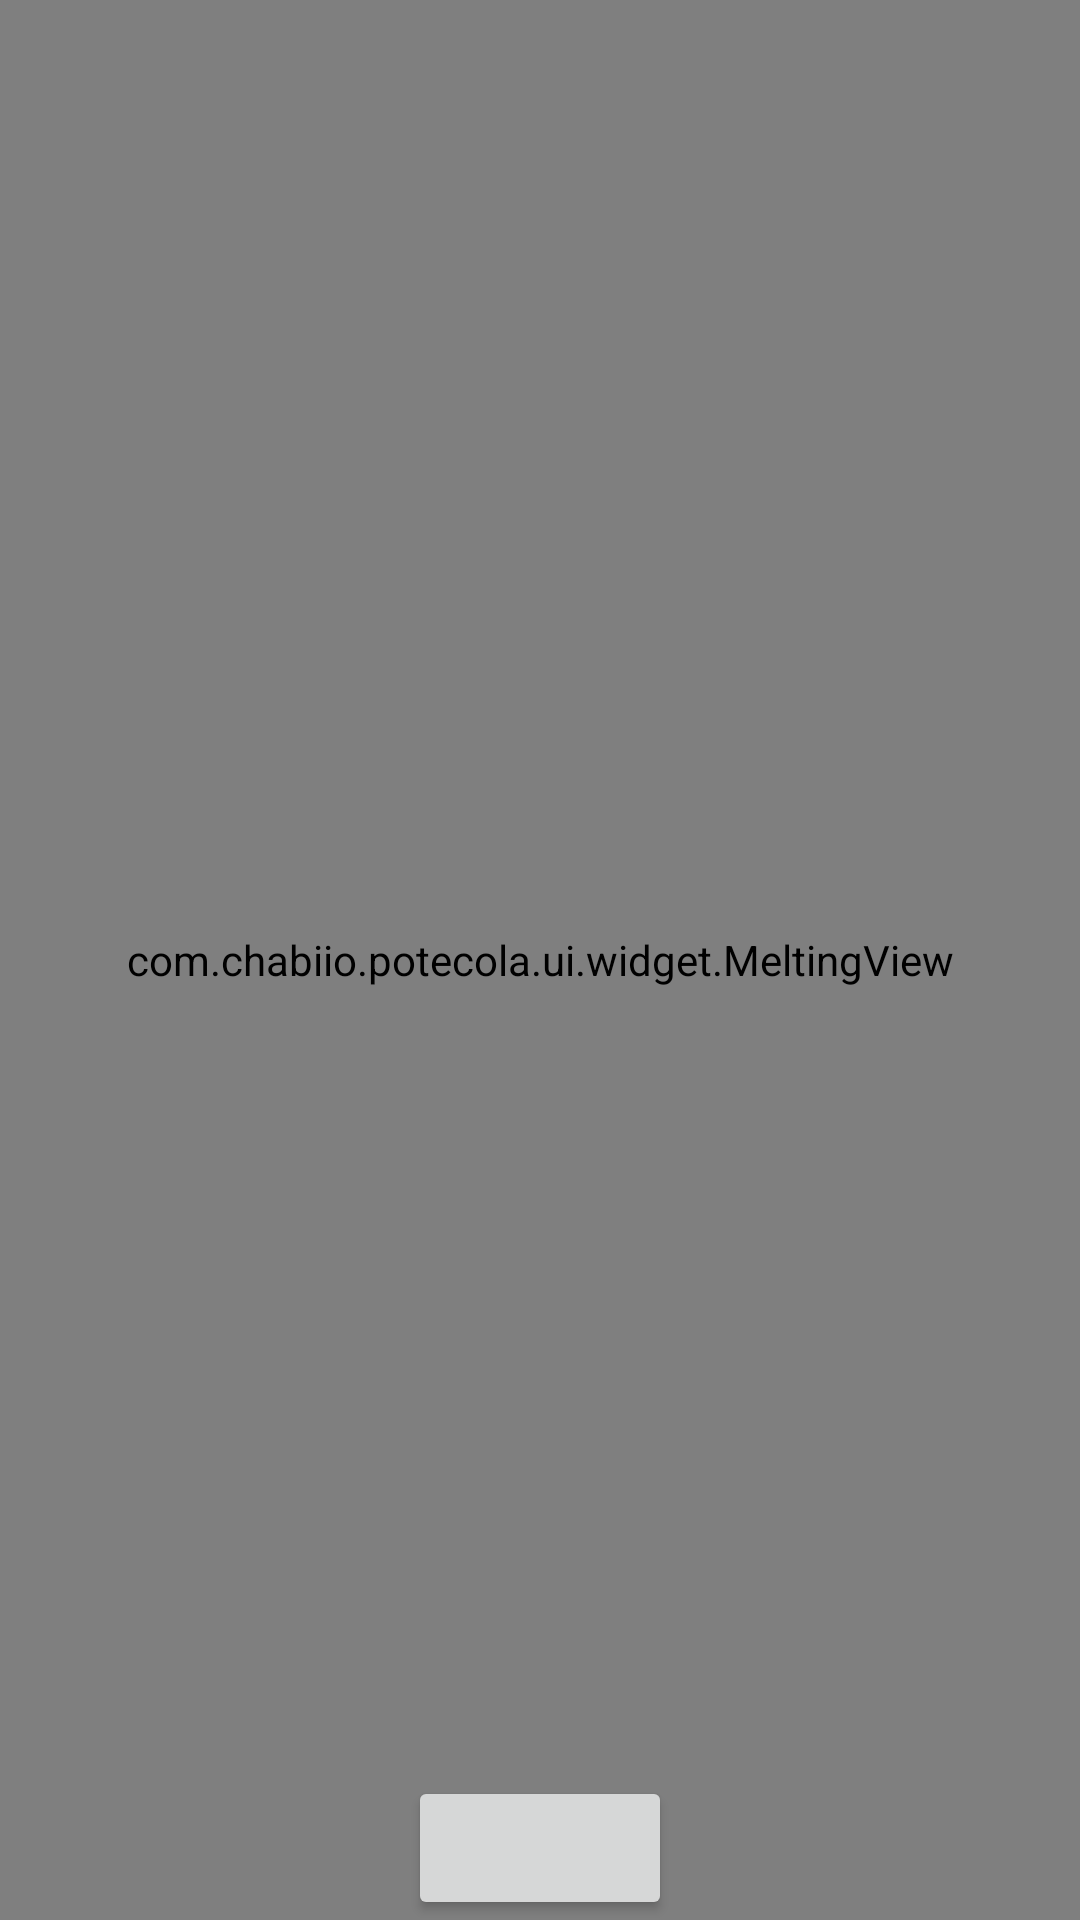

Android layout source for this screen:
<!-- AndroidManifest.xml: application theme AppTheme -->
<!-- res/layout/activity_pom_pom.xml -->
<?xml version="1.0" encoding="utf-8"?>
<FrameLayout xmlns:android="http://schemas.android.com/apk/res/android"
    xmlns:app="http://schemas.android.com/apk/res-auto"
    xmlns:tools="http://schemas.android.com/tools"
    android:layout_width="match_parent"
    android:layout_height="match_parent"
    tools:context="com.example.potecola.ui.PomPomActivity"
    android:background="#F48FB1">

    <com.example.potecola.ui.widget.MeltingView
        android:id="@+id/melting"
        android:layout_width="match_parent"
        android:layout_height="match_parent"
        app:melting_animation_duration="800"
        app:melting_progress="0.2"
        app:melting_gravity="top_down" />

    <Button
        android:id="@+id/anim_btn"
        android:layout_width="wrap_content"
        android:layout_height="wrap_content"
        android:layout_gravity="bottom|center_horizontal"/>

</FrameLayout>
<!-- resources referenced by this layout -->
<resources>
  <style name="AppTheme" parent="Theme.AppCompat.Light.NoActionBar">
          
          <item name="colorPrimary">@color/colorPrimary</item>
          <item name="colorPrimaryDark">@color/colorPrimaryDark</item>
          <item name="colorAccent">@color/colorAccent</item>
          <item name="android:windowTranslucentNavigation">true</item>
      </style>
  <color name="colorPrimary">@color/my_black</color>
  <color name="colorPrimaryDark">@color/my_black</color>
  <color name="colorAccent">@color/my_yellow</color>
  <color name="my_black">#18181a</color>
  <color name="my_yellow">#ffc32d</color>
</resources>
